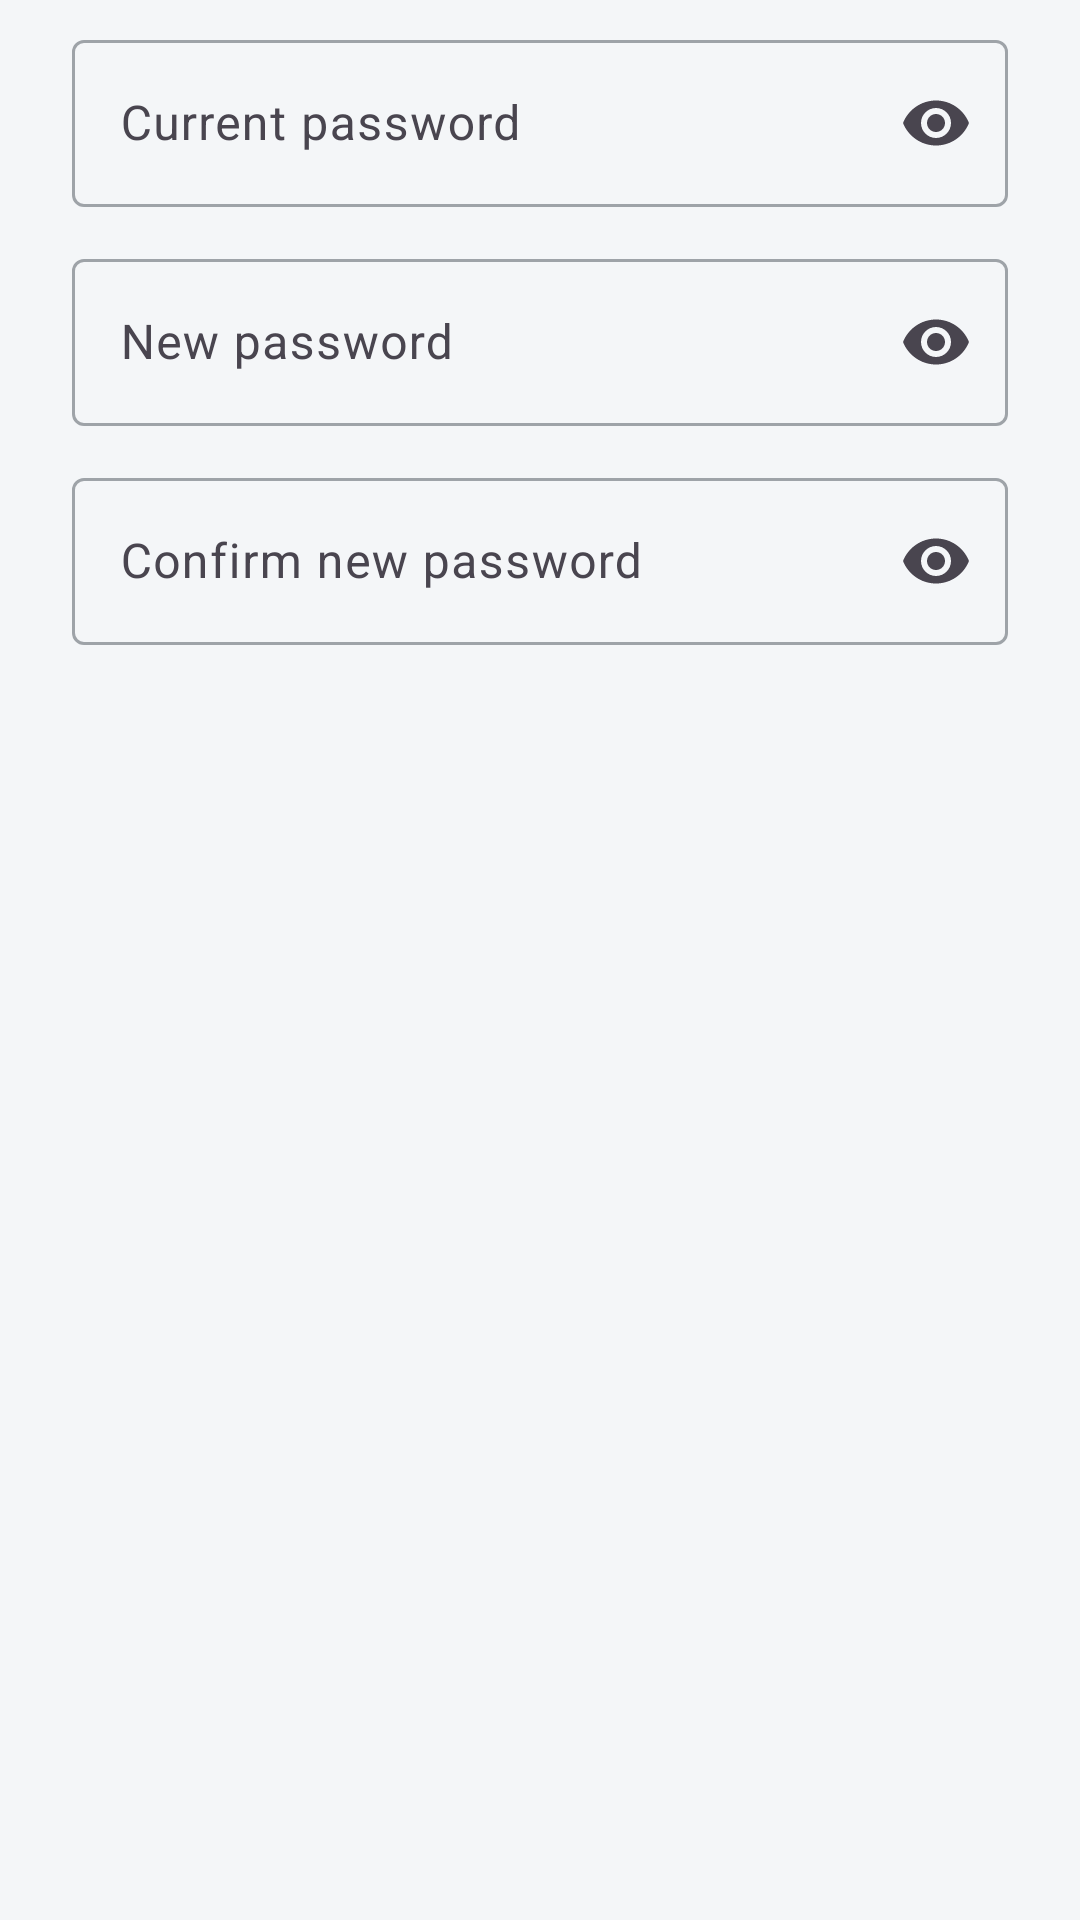

The Android layout XML behind this screen, and the referenced resources:
<!-- AndroidManifest.xml: application theme Theme.ProofNest -->
<!-- res/layout/dialog_change_password.xml -->
<?xml version="1.0" encoding="utf-8"?>
<ScrollView xmlns:android="http://schemas.android.com/apk/res/android"
    xmlns:app="http://schemas.android.com/apk/res-auto"
    android:layout_width="match_parent"
    android:layout_height="wrap_content">

    <LinearLayout
        android:layout_width="match_parent"
        android:layout_height="wrap_content"
        android:orientation="vertical"
        android:paddingHorizontal="24dp"
        android:paddingTop="8dp"
        android:paddingBottom="8dp">

        <com.google.android.material.textfield.TextInputLayout
            android:layout_width="match_parent"
            android:layout_height="wrap_content"
            android:hint="@string/profile_current_password"
            app:endIconMode="password_toggle"
            style="@style/Widget.Material3.TextInputLayout.OutlinedBox">

            <com.google.android.material.textfield.TextInputEditText
                android:id="@+id/editCurrentPassword"
                android:layout_width="match_parent"
                android:layout_height="wrap_content"
                android:inputType="textPassword"
                android:singleLine="true" />
        </com.google.android.material.textfield.TextInputLayout>

        <com.google.android.material.textfield.TextInputLayout
            android:layout_width="match_parent"
            android:layout_height="wrap_content"
            android:layout_marginTop="12dp"
            android:hint="@string/profile_new_password"
            app:endIconMode="password_toggle"
            style="@style/Widget.Material3.TextInputLayout.OutlinedBox">

            <com.google.android.material.textfield.TextInputEditText
                android:id="@+id/editNewPassword"
                android:layout_width="match_parent"
                android:layout_height="wrap_content"
                android:inputType="textPassword"
                android:singleLine="true" />
        </com.google.android.material.textfield.TextInputLayout>

        <com.google.android.material.textfield.TextInputLayout
            android:layout_width="match_parent"
            android:layout_height="wrap_content"
            android:layout_marginTop="12dp"
            android:hint="@string/profile_confirm_new_password"
            app:endIconMode="password_toggle"
            style="@style/Widget.Material3.TextInputLayout.OutlinedBox">

            <com.google.android.material.textfield.TextInputEditText
                android:id="@+id/editConfirmPassword"
                android:layout_width="match_parent"
                android:layout_height="wrap_content"
                android:inputType="textPassword"
                android:singleLine="true" />
        </com.google.android.material.textfield.TextInputLayout>
    </LinearLayout>
</ScrollView>
<!-- resources referenced by this layout -->
<resources>
  <string name="profile_confirm_new_password">Confirm new password</string>
  <string name="profile_current_password">Current password</string>
  <string name="profile_new_password">New password</string>
  <style name="Theme.ProofNest" parent="Base.Theme.ProofNest" />
  <style name="Base.Theme.ProofNest" parent="Theme.Material3.DayNight.NoActionBar">
          <item name="colorPrimary">@color/proofnest_primary</item>
          <item name="colorOnPrimary">@color/white</item>
          <item name="colorPrimaryContainer">@color/proofnest_primary_container</item>
          <item name="colorOnPrimaryContainer">@color/proofnest_on_primary_container</item>
          <item name="colorSecondary">@color/proofnest_secondary</item>
          <item name="colorSecondaryContainer">@color/proofnest_secondary_container</item>
          <item name="colorError">@color/proofnest_error</item>
          <item name="colorOnError">@color/white</item>
          <item name="colorErrorContainer">@color/proofnest_error_container</item>
          <item name="android:colorBackground">@color/proofnest_background</item>
          <item name="colorSurface">@color/proofnest_surface</item>
          <item name="colorOnSurface">@color/proofnest_on_surface</item>
          <item name="colorSurfaceVariant">@color/proofnest_surface_variant</item>
          <item name="colorOutline">@color/proofnest_outline</item>
          <item name="android:statusBarColor">?attr/colorPrimary</item>
          <item name="android:windowLightStatusBar" tools:targetApi="m">false</item>
          <item name="android:navigationBarColor">@color/proofnest_surface</item>
          <item name="shapeAppearanceCornerSmall">@style/ShapeAppearance.ProofNest.SmallComponent</item>
          <item name="shapeAppearanceCornerMedium">@style/ShapeAppearance.ProofNest.SmallComponent</item>
          <item name="textInputStyle">@style/Widget.ProofNest.TextInputLayout</item>
          <item name="actionBarSize">@dimen/toolbar_content_height</item>
      </style>
  <color name="proofnest_primary">#1B5E20</color>
  <color name="white">#FFFFFFFF</color>
  <color name="proofnest_primary_container">#D0F0D2</color>
  <color name="proofnest_on_primary_container">#001F0B</color>
  <color name="proofnest_secondary">#FFB300</color>
  <color name="proofnest_secondary_container">#FFD980</color>
  <color name="proofnest_error">#D32F2F</color>
  <color name="proofnest_error_container">#FFEBEE</color>
  <color name="proofnest_background">#F4F6F8</color>
  <color name="proofnest_surface">#FFFFFF</color>
  <color name="proofnest_on_surface">#0F1418</color>
  <color name="proofnest_surface_variant">#E7ECEF</color>
  <color name="proofnest_outline">#9EA3A8</color>
  <style name="ShapeAppearance.ProofNest.SmallComponent" parent="ShapeAppearance.Material3.Corner.Small">
          <item name="cornerSize">10dp</item>
      </style>
  <style name="Widget.ProofNest.TextInputLayout" parent="Widget.Material3.TextInputLayout.OutlinedBox" />
  <dimen name="toolbar_content_height">44dp</dimen>
</resources>
